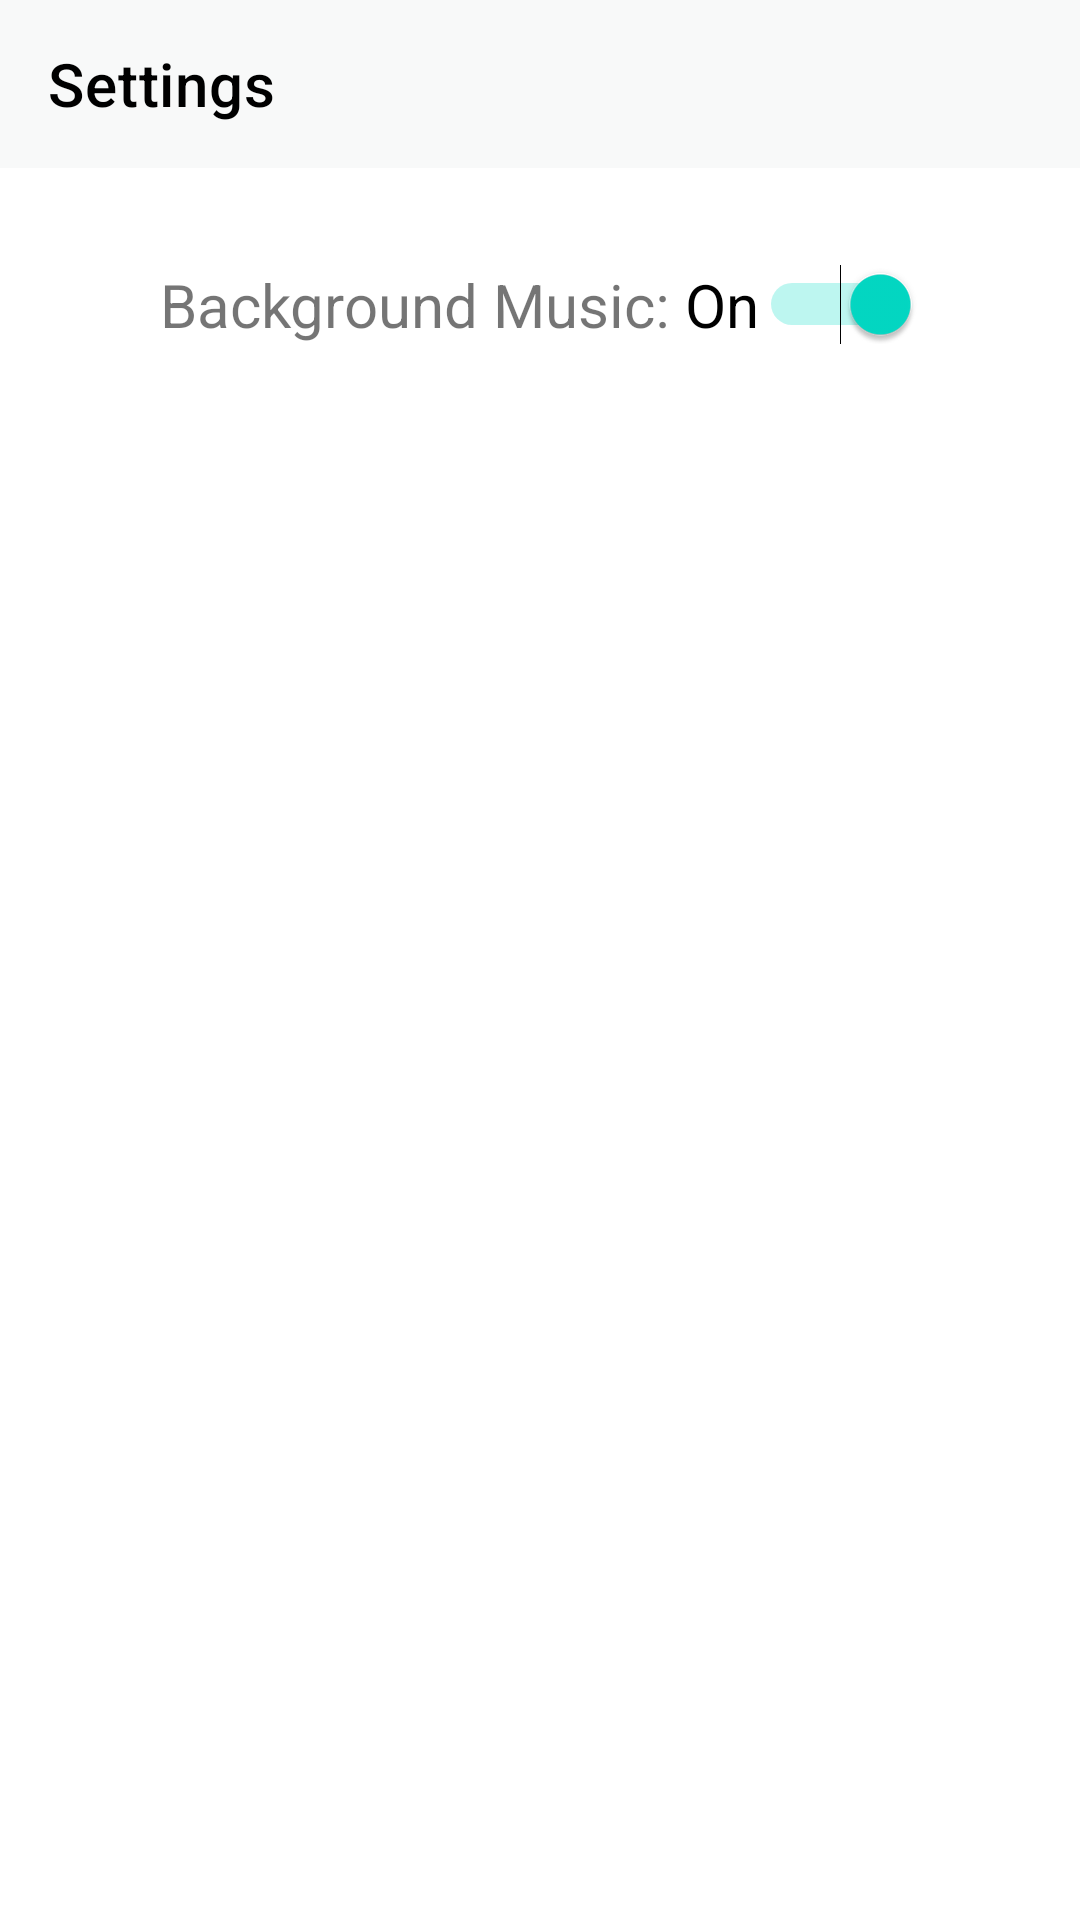

Android layout source for this screen:
<!-- AndroidManifest.xml: application theme Theme.KGCAI -->
<!-- res/layout/activity_app_settings.xml -->
<?xml version="1.0" encoding="utf-8"?>
<androidx.constraintlayout.widget.ConstraintLayout xmlns:android="http://schemas.android.com/apk/res/android"
    xmlns:app="http://schemas.android.com/apk/res-auto"
    xmlns:tools="http://schemas.android.com/tools"
    android:layout_width="match_parent"
    android:layout_height="match_parent"
    tools:context=".AppSettingsActivity">

    <androidx.appcompat.widget.Toolbar
        android:id="@+id/toolbar_settings"
        android:layout_width="match_parent"
        android:layout_height="wrap_content"
        android:minHeight="?attr/actionBarSize"
        app:layout_constraintEnd_toEndOf="parent"
        app:layout_constraintStart_toStartOf="parent"
        app:layout_constraintTop_toTopOf="parent"
        app:title="Settings"
        app:titleTextColor="@color/black"
        android:background="#F8F9F9"/>

    <LinearLayout
        android:layout_width="wrap_content"
        android:layout_height="wrap_content"
        android:layout_marginStart="32dp"
        android:layout_marginTop="32dp"
        android:layout_marginEnd="32dp"
        android:orientation="horizontal"
        android:gravity="center"
        app:layout_constraintEnd_toEndOf="parent"
        app:layout_constraintStart_toStartOf="parent"
        app:layout_constraintTop_toBottomOf="@+id/toolbar_settings">

        <TextView
            android:id="@+id/textView2"
            android:layout_width="wrap_content"
            android:layout_height="wrap_content"
            android:text="Background Music: "
            android:layout_gravity="left"
            android:textSize="20sp"
            android:layout_weight="1"
            app:layout_constraintTop_toBottomOf="@+id/toolbar_settings"
            tools:layout_editor_absoluteX="32dp" />

        <Switch
            android:id="@+id/musicSwitch"
            android:layout_width="wrap_content"
            android:layout_height="wrap_content"
            android:text="On"
            android:layout_gravity="right"
            android:textSize="20sp"
            android:checked="true"
            app:layout_constraintStart_toEndOf="@+id/textView2"
            tools:layout_editor_absoluteY="106dp" />
    </LinearLayout>


</androidx.constraintlayout.widget.ConstraintLayout>
<!-- resources referenced by this layout -->
<resources>
  <color name="black">#FF000000</color>
  <style name="Theme.KGCAI" parent="Theme.MaterialComponents.Light.NoActionBar">
          
          <item name="colorPrimary">#006AFF</item>
          <item name="colorPrimaryVariant">@color/purple_700</item>
          <item name="colorOnPrimary">@color/white</item>
          
          <item name="colorSecondary">@color/teal_200</item>
          <item name="colorSecondaryVariant">@color/teal_700</item>
          <item name="colorOnSecondary">@color/black</item>
          
          <item name="android:statusBarColor" tools:targetApi="l">?attr/colorPrimaryVariant</item>
          
      </style>
  <color name="purple_700">#FF3700B3</color>
  <color name="white">#FFFFFFFF</color>
  <color name="teal_200">#FF03DAC5</color>
  <color name="teal_700">#FF018786</color>
</resources>
